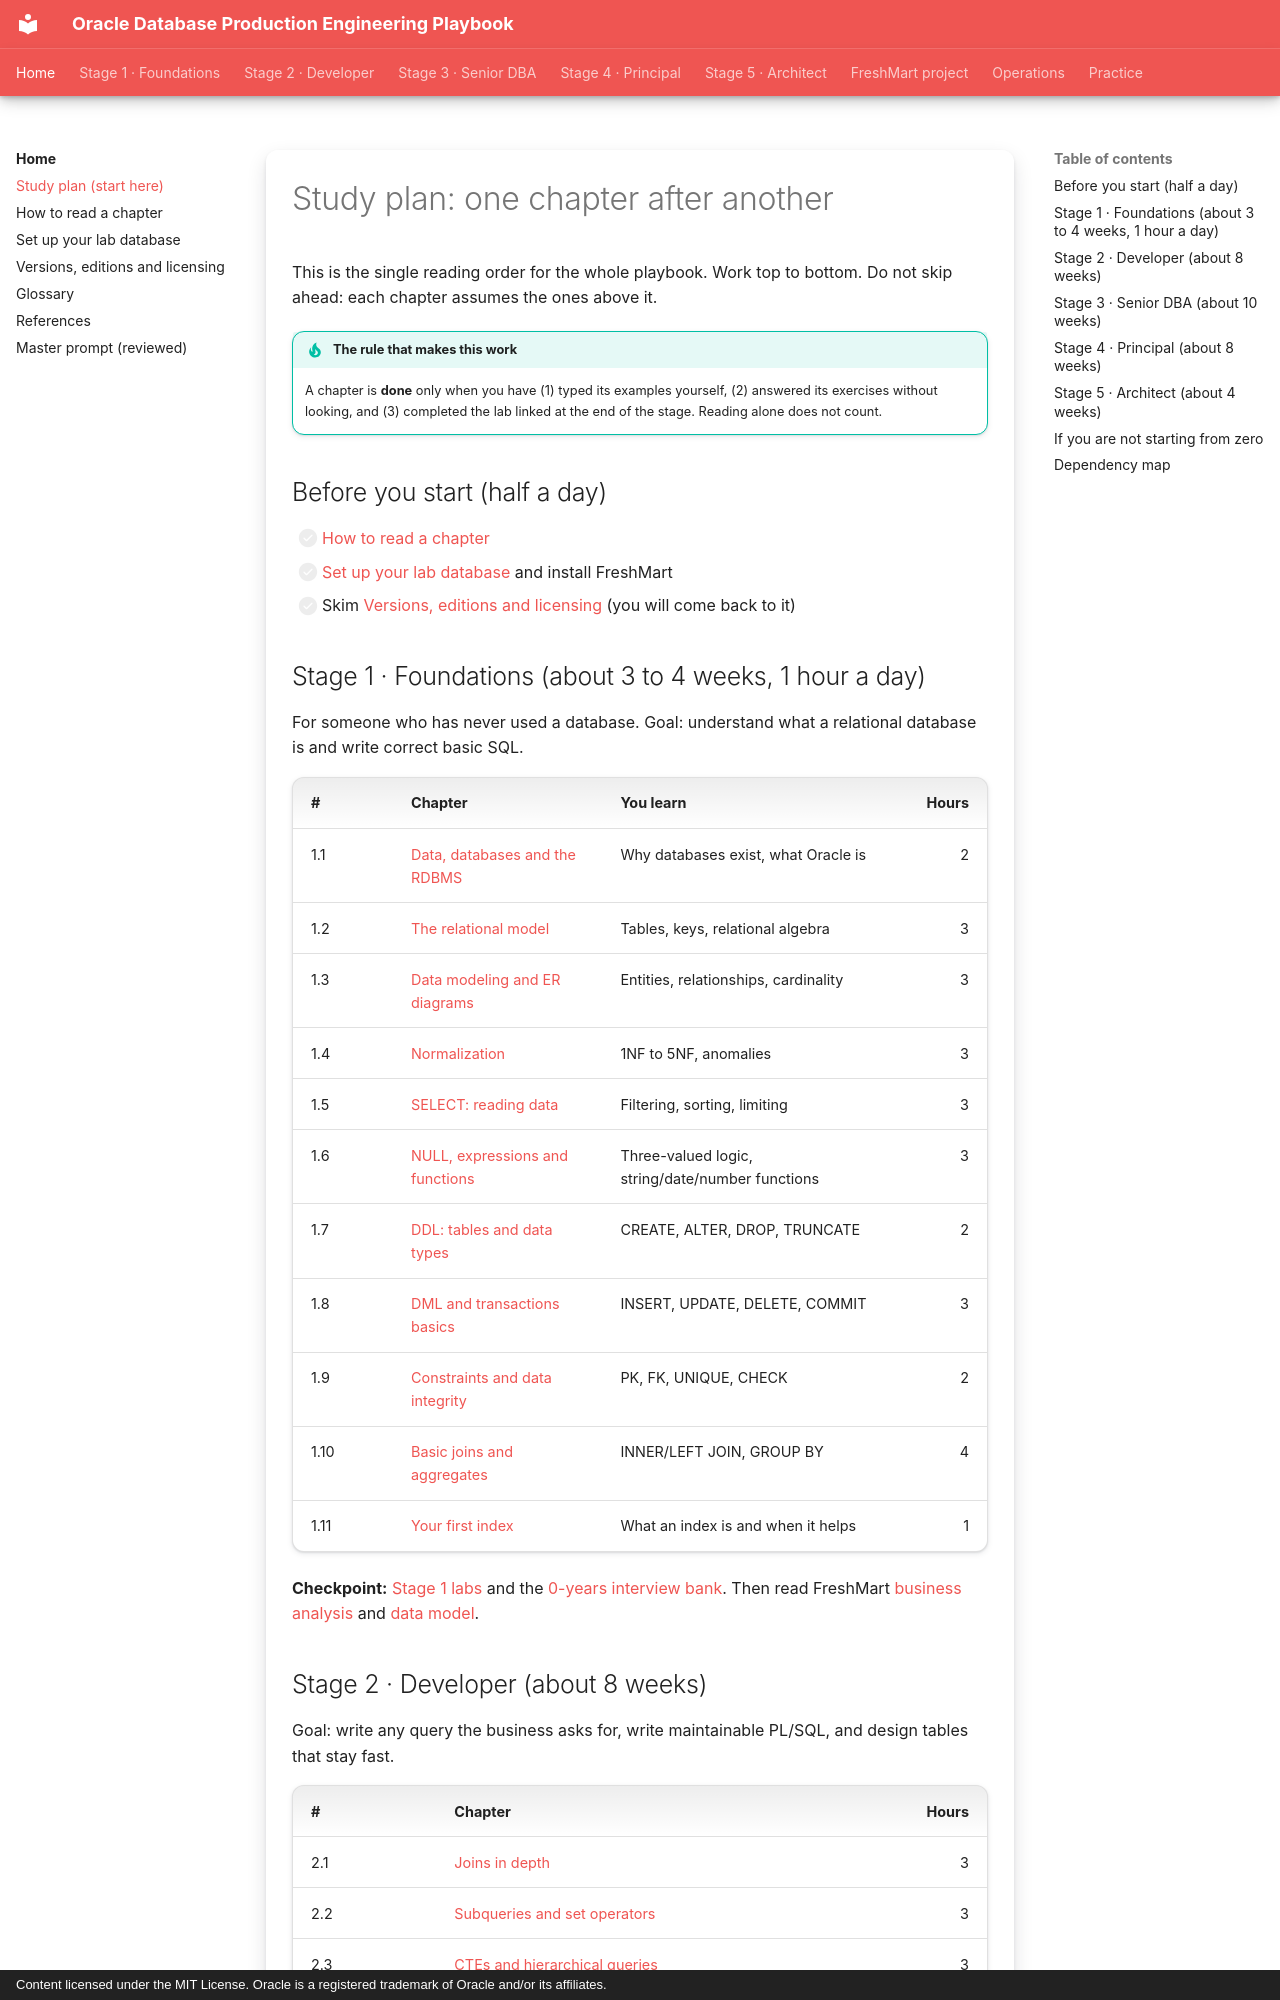

repository: khiruashish/oracle-db-playbook · page: getting-started/study-plan/index.html · generator: mkdocs · copyright: Content licensed under the MIT License. Oracle is a registered trademark of Oracle and/or its affiliates.

---
tags: [study-plan]
---

# Study plan: one chapter after another

This is the single reading order for the whole playbook. Work top to bottom.
Do not skip ahead: each chapter assumes the ones above it.

!!! tip "The rule that makes this work"
    A chapter is **done** only when you have (1) typed its examples yourself,
    (2) answered its exercises without looking, and (3) completed the lab linked
    at the end of the stage. Reading alone does not count.

## Before you start (half a day)

- [ ] [How to read a chapter](how-to-use.md)
- [ ] [Set up your lab database](setup.md) and install FreshMart
- [ ] Skim [Versions, editions and licensing](versions.md) (you will come back to it)

## Stage 1 · Foundations (about 3 to 4 weeks, 1 hour a day)

For someone who has never used a database. Goal: understand what a relational
database is and write correct basic SQL.

| # | Chapter | You learn | Hours |
|---|---|---|---:|
| 1.1 | [Data, databases and the RDBMS](../database-fundamentals/01-data-and-databases.md) | Why databases exist, what Oracle is | 2 |
| 1.2 | [The relational model](../database-fundamentals/02-relational-model.md) | Tables, keys, relational algebra | 3 |
| 1.3 | [Data modeling and ER diagrams](../data-modeling/01-data-modeling.md) | Entities, relationships, cardinality | 3 |
| 1.4 | [Normalization](../data-modeling/02-normalization.md) | 1NF to 5NF, anomalies | 3 |
| 1.5 | [SELECT: reading data](../sql-fundamentals/01-select.md) | Filtering, sorting, limiting | 3 |
| 1.6 | [NULL, expressions and functions](../sql-fundamentals/02-null-and-functions.md) | Three-valued logic, string/date/number functions | 3 |
| 1.7 | [DDL: tables and data types](../sql-fundamentals/03-ddl.md) | CREATE, ALTER, DROP, TRUNCATE | 2 |
| 1.8 | [DML and transactions basics](../sql-fundamentals/04-dml-and-transactions.md) | INSERT, UPDATE, DELETE, COMMIT | 3 |
| 1.9 | [Constraints and data integrity](../sql-fundamentals/05-constraints.md) | PK, FK, UNIQUE, CHECK | 2 |
| 1.10 | [Basic joins and aggregates](../sql-fundamentals/06-joins-and-aggregates.md) | INNER/LEFT JOIN, GROUP BY | 4 |
| 1.11 | [Your first index](../sql-fundamentals/07-first-index.md) | What an index is and when it helps | 1 |

**Checkpoint:** [Stage 1 labs](../hands-on-labs/01-stage-1.md) and the
[0-years interview bank](../interview-preparation/01-level-0.md).
Then read FreshMart [business analysis](../grocery-application/01-business-analysis.md)
and [data model](../grocery-application/02-data-model.md).
